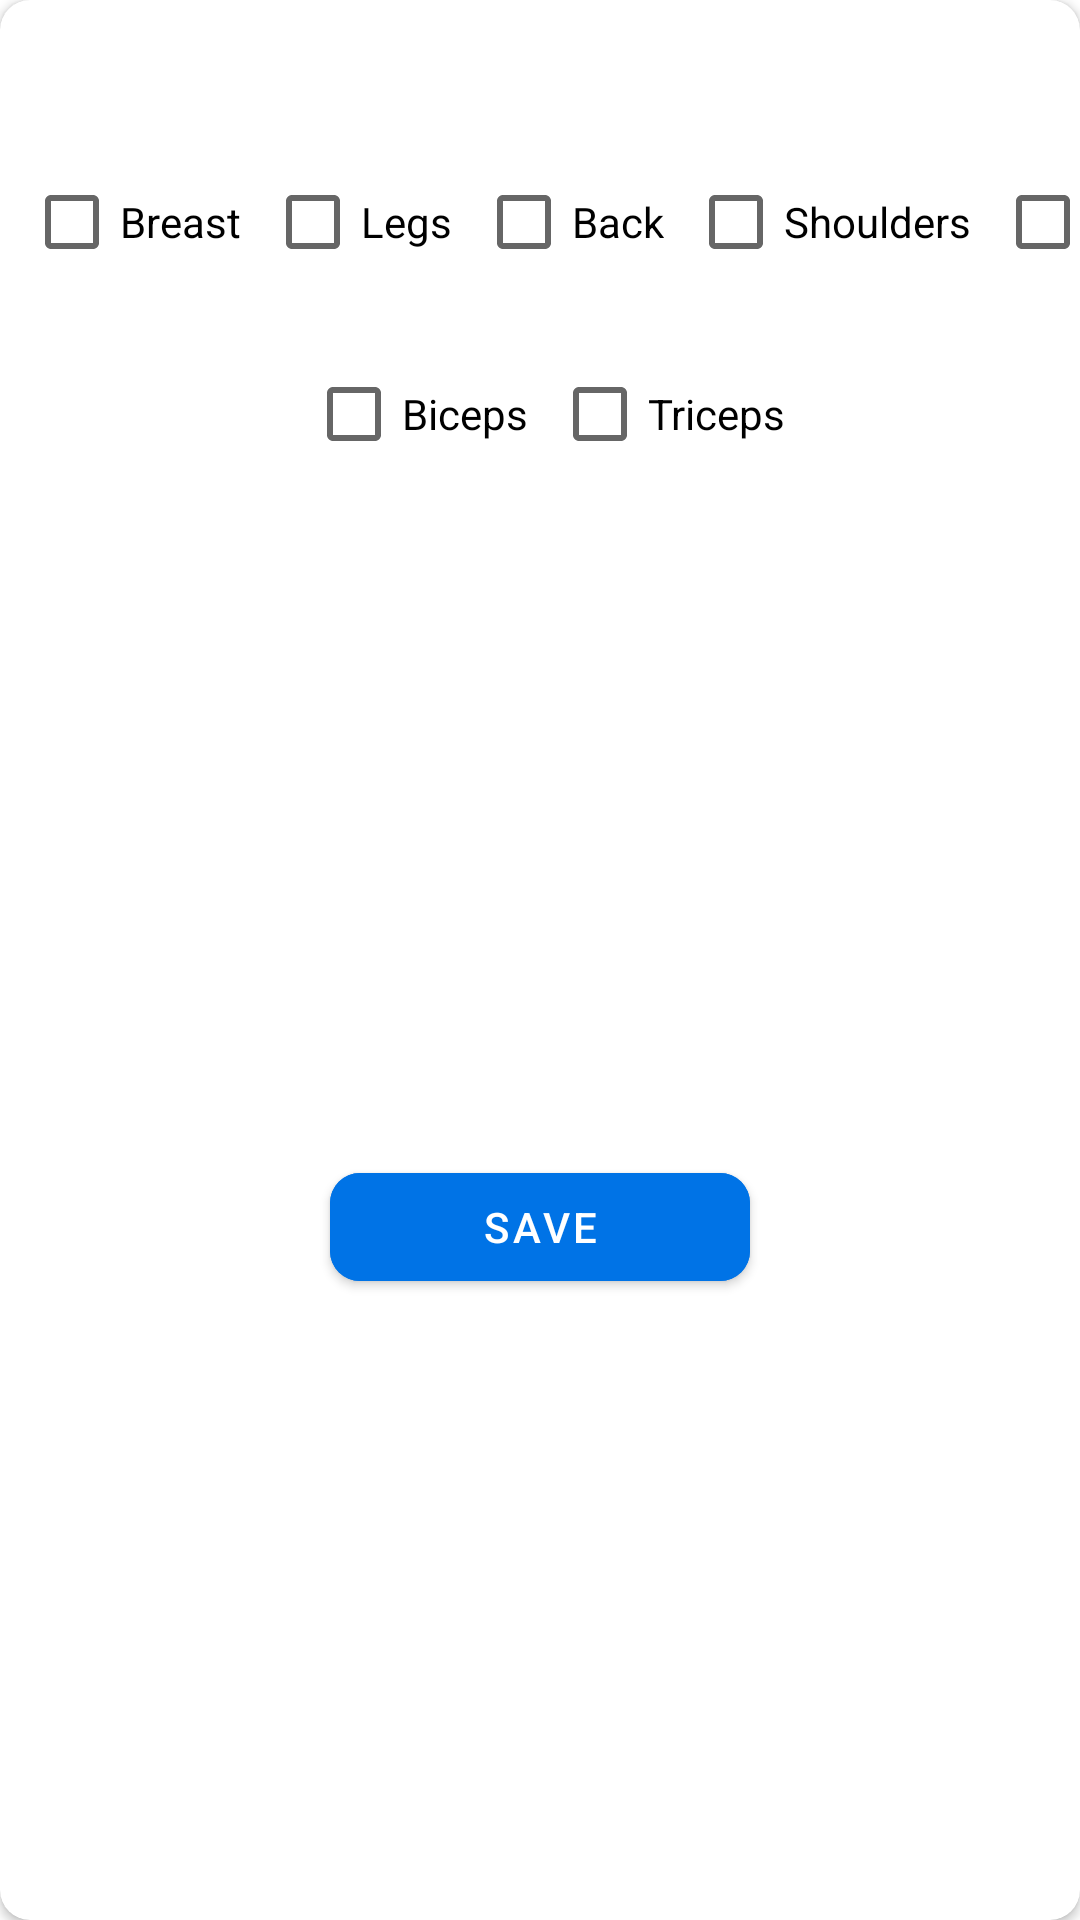

Reconstruct the res/layout file that produces this screen, plus the resources it refers to.
<!-- AndroidManifest.xml: application theme AppTheme -->
<!-- res/layout/dialog_muscle_group_settings.xml -->
<?xml version="1.0" encoding="utf-8"?>
<androidx.cardview.widget.CardView xmlns:android="http://schemas.android.com/apk/res/android"
    xmlns:app="http://schemas.android.com/apk/res-auto"
    xmlns:tools="http://schemas.android.com/tools"
    android:layout_width="match_parent"
    android:layout_height="wrap_content"
    android:background="@android:color/white"
    android:orientation="vertical"
    app:cardCornerRadius="10dp">

    <androidx.constraintlayout.widget.ConstraintLayout
        android:layout_width="match_parent"
        android:layout_height="match_parent">

        <ImageView
            android:id="@+id/mPopupHandle"
            android:layout_width="wrap_content"
            android:layout_height="wrap_content"
            android:contentDescription="@null"
            app:layout_constraintEnd_toEndOf="parent"
            app:layout_constraintStart_toStartOf="parent"
            app:layout_constraintTop_toTopOf="parent"
            app:srcCompat="@drawable/notif_arrow_anim" />

        <androidx.appcompat.widget.AppCompatCheckBox
            android:id="@+id/chestCHB"
            android:layout_width="wrap_content"
            android:layout_height="wrap_content"
            android:layout_gravity="center_vertical"
            android:text="@string/breast_name"
            app:layout_constraintStart_toStartOf="parent"
            app:layout_constraintTop_toBottomOf="@id/mPopupHandle"
            android:layout_marginTop="16dp"
            android:layout_marginStart="8dp"/>

        <androidx.appcompat.widget.AppCompatCheckBox
            android:id="@+id/legsCHB"
            android:layout_width="wrap_content"
            android:layout_height="wrap_content"
            android:layout_gravity="center_vertical"
            android:layout_marginStart="8dp"
            android:text="@string/legs_name"
            app:layout_constraintTop_toBottomOf="@id/mPopupHandle"
            app:layout_constraintStart_toEndOf="@id/chestCHB"
            android:layout_marginTop="16dp"/>

        <androidx.appcompat.widget.AppCompatCheckBox
            android:id="@+id/backCHB"
            android:layout_width="wrap_content"
            android:layout_height="wrap_content"
            android:layout_gravity="center_vertical"
            android:layout_marginStart="8dp"
            android:text="@string/back_name"
            app:layout_constraintTop_toBottomOf="@id/mPopupHandle"
            app:layout_constraintStart_toEndOf="@id/legsCHB"
            android:layout_marginTop="16dp"/>

        <androidx.appcompat.widget.AppCompatCheckBox
            android:id="@+id/shouldersCHB"
            android:layout_width="wrap_content"
            android:layout_height="wrap_content"
            android:layout_gravity="center_vertical"
            android:layout_marginStart="8dp"
            android:text="@string/shoulders_name"
            app:layout_constraintTop_toBottomOf="@id/mPopupHandle"
            app:layout_constraintStart_toEndOf="@id/backCHB"
            android:layout_marginTop="16dp"/>

        <androidx.appcompat.widget.AppCompatCheckBox
            android:id="@+id/absCHB"
            android:layout_width="wrap_content"
            android:layout_height="wrap_content"
            android:layout_gravity="center_vertical"
            android:layout_marginStart="8dp"
            android:text="@string/abs_name"
            app:layout_constraintTop_toBottomOf="@id/mPopupHandle"
            app:layout_constraintStart_toEndOf="@id/shouldersCHB"
            android:layout_marginTop="16dp"/>

        <androidx.constraintlayout.widget.Guideline
            android:id="@+id/guideLine"
            android:layout_width="wrap_content"
            android:layout_height="wrap_content"
            android:orientation="vertical"
            app:layout_constraintGuide_percent="0.5"/>

        <androidx.appcompat.widget.AppCompatCheckBox
            android:id="@+id/bicepsCHB"
            android:layout_width="wrap_content"
            android:layout_height="wrap_content"
            android:text="@string/biceps_name"
            app:layout_constraintTop_toBottomOf="@id/chestCHB"
            app:layout_constraintEnd_toStartOf="@id/guideLine"
            android:layout_marginEnd="4dp"
            android:layout_marginTop="16dp" />

        <androidx.appcompat.widget.AppCompatCheckBox
            android:id="@+id/tricepsCHB"
            android:layout_width="wrap_content"
            android:layout_height="wrap_content"
            android:layout_marginStart="4dp"
            android:text="@string/triceps_name"
            app:layout_constraintStart_toEndOf="@id/guideLine"
            app:layout_constraintTop_toBottomOf="@id/chestCHB"
            android:layout_marginTop="16dp"/>


        <com.google.android.material.button.MaterialButton
            android:id="@+id/btnSaveSettings"
            android:layout_width="140dp"
            android:layout_height="wrap_content"
            android:layout_marginTop="32dp"
            android:layout_marginBottom="16dp"
            android:backgroundTint="@color/trueBlue"
            android:text="@string/save"
            app:cornerRadius="10dp"
            app:layout_constraintBottom_toBottomOf="parent"
            app:layout_constraintEnd_toEndOf="parent"
            app:layout_constraintStart_toStartOf="parent"
            app:layout_constraintTop_toBottomOf="@id/bicepsCHB"
            tools:layout_editor_absoluteX="135dp"
            tools:layout_editor_absoluteY="130dp" />
    </androidx.constraintlayout.widget.ConstraintLayout>
</androidx.cardview.widget.CardView>
<!-- resources referenced by this layout -->
<resources>
  <color name="trueBlue">#0073E6</color>
  <!-- drawable notif_arrow_anim (drawable) -->
  <?xml version="1.0" encoding="utf-8"?>
  <animated-selector xmlns:android="http://schemas.android.com/apk/res/android">
  
  
      <item
          android:id="@+id/off"
          android:drawable="@drawable/ic_popup_handle_bottom_position"
          android:state_selected="false" />
  
      <item
          android:id="@+id/on"
          android:drawable="@drawable/ic_popup_handle_top_position"
          android:state_selected="true" />
  
      <transition
          android:drawable="@drawable/avd_arrow_top_to_bottom"
          android:fromId="@id/off"
          android:toId="@id/on" />
  
      <transition
          android:drawable="@drawable/avd_arrow_bottom_to_top"
          android:fromId="@id/on"
          android:toId="@id/off" />
  
  </animated-selector>
  <string name="abs_name">ABS</string>
  <string name="back_name">Back</string>
  <string name="biceps_name">Biceps</string>
  <string name="breast_name">Breast</string>
  <string name="legs_name">Legs</string>
  <string name="save">Save</string>
  <string name="shoulders_name">Shoulders</string>
  <string name="triceps_name">Triceps</string>
  <style name="AppTheme" parent="Theme.MaterialComponents.Light.DarkActionBar">
          
          <item name="colorPrimary">@color/colorPrimary</item>
          <item name="colorPrimaryDark">@color/colorPrimaryDark</item>
          <item name="colorAccent">@color/colorAccent</item>
          <item name="windowActionBar">false</item>
          <item name="windowNoTitle">true</item>
      </style>
  <!-- drawable ic_popup_handle_bottom_position (drawable) -->
  <vector xmlns:android="http://schemas.android.com/apk/res/android"
      android:width="92dp"
      android:height="34dp"
      android:viewportWidth="92"
      android:viewportHeight="34">
      <path
          android:name="v"
          android:fillAlpha="0.7"
          android:fillColor="#79fffFFF"
          android:fillType="evenOdd"
          android:pathData="M28.496,17.003L63.5,17a2.5,2.5 0,0 1,0 5l-35.004,-0.004a2.497,2.497 0,1 1,0 -4.993z"
          android:strokeAlpha="0.7" />
  </vector>
  <!-- drawable ic_popup_handle_top_position (drawable) -->
  <vector xmlns:android="http://schemas.android.com/apk/res/android"
      android:width="92dp"
      android:height="34dp"
      android:viewportWidth="92"
      android:viewportHeight="34">
      <path
          android:fillAlpha="0.7"
          android:fillColor="#FFF"
          android:fillType="evenOdd"
          android:name="arrow"
          android:pathData="M 29.416 16.136 C 28.984 15.991 28.61 15.712 28.349 15.339 C 28.087 14.966 27.952 14.52 27.964 14.064 C 27.975 13.609 28.131 13.169 28.411 12.81 C 28.69 12.45 29.077 12.19 29.515 12.066 C 29.954 11.943 30.42 11.963 30.846 12.124 L 45.886 17.482 L 61.164 12.122 C 61.592 11.958 62.061 11.936 62.502 12.06 C 62.944 12.183 63.333 12.446 63.613 12.809 C 63.893 13.172 64.049 13.615 64.057 14.073 C 64.065 14.531 63.925 14.98 63.658 15.352 C 63.391 15.725 63.011 16.001 62.574 16.14 L 45.877 22 L 45.876 22 C 40.389 20.045 34.903 18.091 29.416 16.136"
          android:strokeAlpha="0.7" />
  </vector>
  <!-- drawable avd_arrow_top_to_bottom (drawable) -->
  <?xml version="1.0" encoding="utf-8"?>
  <animated-vector xmlns:android="http://schemas.android.com/apk/res/android"
      android:drawable="@drawable/ic_popup_handle_top_position">
      <target
          android:name="arrow"
          android:animation="@animator/top_to_bottom_animation" />
  
  </animated-vector>
  <!-- drawable avd_arrow_bottom_to_top (drawable) -->
  <?xml version="1.0" encoding="utf-8"?>
  <animated-vector xmlns:android="http://schemas.android.com/apk/res/android"
      android:drawable="@drawable/ic_popup_handle_top_position">
  
      <target
          android:name="arrow"
          android:animation="@animator/bottom_to_top_animation" />
  
  
  </animated-vector>
  <color name="colorPrimary">#e8f5e9</color>
  <color name="colorPrimaryDark">#b6c2b7</color>
  <color name="colorAccent">#CD5C5C</color>
</resources>
